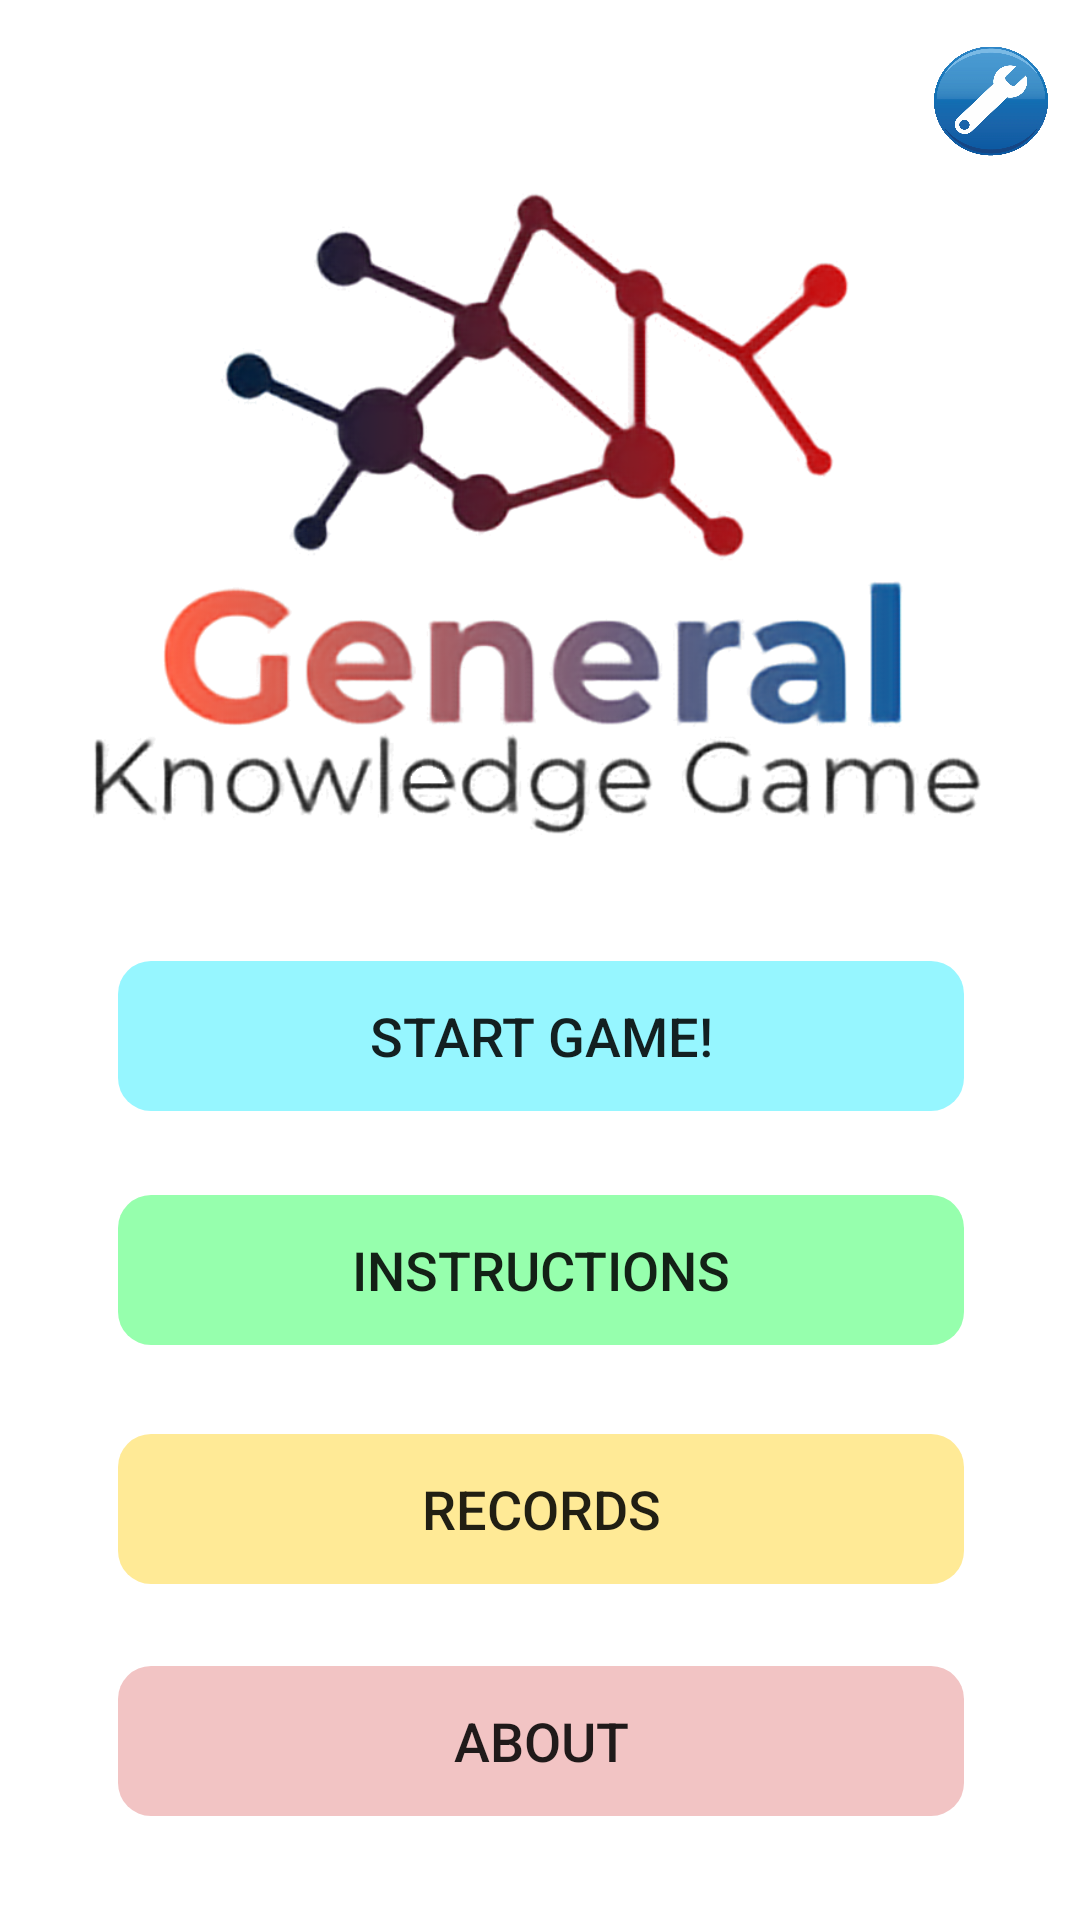

Write the Android layout XML for this screen, with the resource values it uses.
<!-- AndroidManifest.xml: application theme AppTheme -->
<!-- res/layout/activity_home_screen_small_v2.xml -->
<?xml version="1.0" encoding="utf-8"?>

<androidx.constraintlayout.widget.ConstraintLayout xmlns:android="http://schemas.android.com/apk/res/android"
    xmlns:app="http://schemas.android.com/apk/res-auto"
    xmlns:tools="http://schemas.android.com/tools"
    android:layout_width="match_parent"
    android:layout_height="match_parent"
    android:background="?backgroundColour"
    tools:context=".view.HomeScreen">

    <ImageView
        android:id="@+id/imgMain"
        style="?imageViewSelection"
        android:layout_width="320dp"
        android:layout_height="270dp"
        android:contentDescription="@string/main_image"
        app:layout_constraintBottom_toBottomOf="parent"
        app:layout_constraintEnd_toEndOf="parent"
        app:layout_constraintHorizontal_bias="0.494"
        app:layout_constraintStart_toStartOf="parent"
        app:layout_constraintTop_toTopOf="parent"
        app:layout_constraintVertical_bias="0.097" />

    <ImageButton
        android:contentDescription="@string/settings_button"
        android:id="@+id/btnSettings"
        android:layout_width="40dp"
        android:layout_height="40dp"
        android:adjustViewBounds="true"
        android:background="@drawable/settings_button_highlight"
        android:cropToPadding="true"
        android:scaleType="fitCenter"
        app:layout_constraintBottom_toBottomOf="parent"
        app:layout_constraintEnd_toEndOf="parent"
        app:layout_constraintHorizontal_bias="0.97"
        app:layout_constraintStart_toStartOf="parent"
        app:layout_constraintTop_toTopOf="parent"
        app:layout_constraintVertical_bias="0.023" />

    <Button
        android:id="@+id/btnStart"
        style="?homeScreenButtonTheme"
        android:layout_width="282dp"
        android:layout_height="50dp"
        android:backgroundTint="?startGameButtonColour"
        android:text="?startGameButtonText"
        app:layout_constraintBottom_toBottomOf="parent"
        app:layout_constraintEnd_toEndOf="parent"
        app:layout_constraintHorizontal_bias="0.503"
        app:layout_constraintStart_toStartOf="parent"
        app:layout_constraintTop_toTopOf="parent"
        app:layout_constraintVertical_bias="0.543" />

    <Button
        android:id="@+id/btnInstructions"
        style="?homeScreenButtonTheme"
        android:layout_width="282dp"
        android:layout_height="50dp"
        android:backgroundTint="?instructionsButtonColour"
        android:text="?instructionsButtonText"
        app:layout_constraintBottom_toBottomOf="parent"
        app:layout_constraintEnd_toEndOf="parent"
        app:layout_constraintHorizontal_bias="0.503"
        app:layout_constraintStart_toStartOf="parent"
        app:layout_constraintTop_toTopOf="parent"
        app:layout_constraintVertical_bias="0.675" />

    <Button
        android:id="@+id/btnAbout"
        style="?homeScreenButtonTheme"
        android:layout_width="282dp"
        android:layout_height="50dp"
        android:backgroundTint="?aboutButtonColour"
        android:text="?aboutButtonText"
        app:layout_constraintBottom_toBottomOf="parent"
        app:layout_constraintEnd_toEndOf="parent"
        app:layout_constraintHorizontal_bias="0.503"
        app:layout_constraintStart_toStartOf="parent"
        app:layout_constraintTop_toTopOf="parent"
        app:layout_constraintVertical_bias="0.941" />

    <Button
        android:id="@+id/btnRecords"
        style="?homeScreenButtonTheme"
        android:layout_width="282dp"
        android:layout_height="50dp"
        android:backgroundTint="?recordsButtonColour"
        android:text="?recordsButtonText"
        app:layout_constraintBottom_toBottomOf="parent"
        app:layout_constraintEnd_toEndOf="parent"
        app:layout_constraintHorizontal_bias="0.503"
        app:layout_constraintStart_toStartOf="parent"
        app:layout_constraintTop_toTopOf="parent"
        app:layout_constraintVertical_bias="0.81" />

</androidx.constraintlayout.widget.ConstraintLayout>
<!-- resources referenced by this layout -->
<resources>
  <string name="main_image">Application Image</string>
  <string name="settings_button">Settings Button</string>
  <color name="white">#FFFFFF</color>
  <color name="blue">#0000FF</color>
  <color name="customBlue">#96F6FF</color>
  <string name="start_button">Start Game!</string>
  <color name="customGreen">#96FFAD</color>
  <string name="instructions_button">Instructions</string>
  <color name="customYellow">#FFEA96</color>
  <string name="records_button">Records</string>
  <color name="customPink">#F2C4C4</color>
  <string name="about_button">About</string>
  <string name="settings_title">Theme</string>
  <string name="theme_1">Default Theme</string>
  <string name="theme_2">Dark Theme</string>
  <string name="difficulty_title">Difficulty</string>
  <color name="customTurquoise">#96FFC9</color>
  <string name="option_easy">Easy</string>
  <color name="customYellow2">#FCFF96</color>
  <string name="option_medium">Medium</string>
  <color name="customOrange">#FFC996</color>
  <string name="option_hard">Hard</string>
  <color name="customRed">#FF9696</color>
  <string name="option_very_hard">Very Hard</string>
  <string name="instructions_title">Instructions</string>
  <string name="instructions_section_1">Welcome to the General Knowledge Game!</string>
  <string name="instructions_section_2">Main Instructions</string>
  <string name="instructions_section_3">Have fun and good luck!</string>
  <style name="Instructions.Button.Theme" parent="Widget.AppCompat.Button">
          <item name="android:layout_width">139dp</item>
          <item name="android:layout_height">56dp</item>
          <item name="android:background">@drawable/custom_button</item>
      </style>
  <string name="records_title">Records</string>
  <string name="table_heading_1">Difficulty</string>
  <string name="table_heading_2">Score</string>
  <string name="easy_record">Easy</string>
  <string name="medium_record">Medium</string>
  <string name="hard_record">Hard</string>
  <string name="veryHard_record">Very Hard</string>
  <string name="reset_button">Reset</string>
  <string name="about_title">About</string>
  <string name="about_section_1">Welcome to the General Knowledge Game!</string>
  <string name="about_section_2">About text</string>
  <string name="about_section_3">\n\n\u00a9 Copyright General Knowledge Game 2019</string>
  <string name="option_a">A</string>
  <string name="option_b">B</string>
  <string name="option_c">C</string>
  <string name="option_d">D</string>
  <string name="gameOver_title">Game Over!</string>
  <style name="GameOver.Button1.Theme" parent="Widget.AppCompat.Button">
          <item name="android:layout_width">152dp</item>
          <item name="android:layout_height">59dp</item>
          <item name="android:background">@drawable/custom_button</item>
      </style>
  <style name="GameOver.Button2.Theme" parent="Widget.AppCompat.Button">
          <item name="android:layout_width">175dp</item>
          <item name="android:layout_height">59dp</item>
          <item name="android:background">@drawable/custom_button</item>
      </style>
  <color name="customBlue2">@android:color/holo_blue_light</color>
  <string name="play_again">Play Again?</string>
  <color name="customGreen2">@android:color/holo_green_light</color>
  <string name="change_difficulty">Change Difficulty</string>
  <color name="customRed2">@android:color/holo_red_light</color>
  <string name="exit_app">Exit Application</string>
  <string name="initialiseScores">0</string>
  <string name="question_text">Question</string>
  <color name="black">#000000</color>
  <string name="mode_setting">Mode</string>
  <string name="score_text">Score</string>
  <string name="best_score_text">Best: 0</string>
  <string name="final_score_label">Your Final Score:</string>
  <string name="high_score_text">NEW HIGH SCORE!</string>
  <color name="red">#FF0000</color>
  <string name="final_score">Score</string>
  <string name="message_text">Message</string>
  <color name="colorPrimaryDark">#00574B</color>
</resources>
